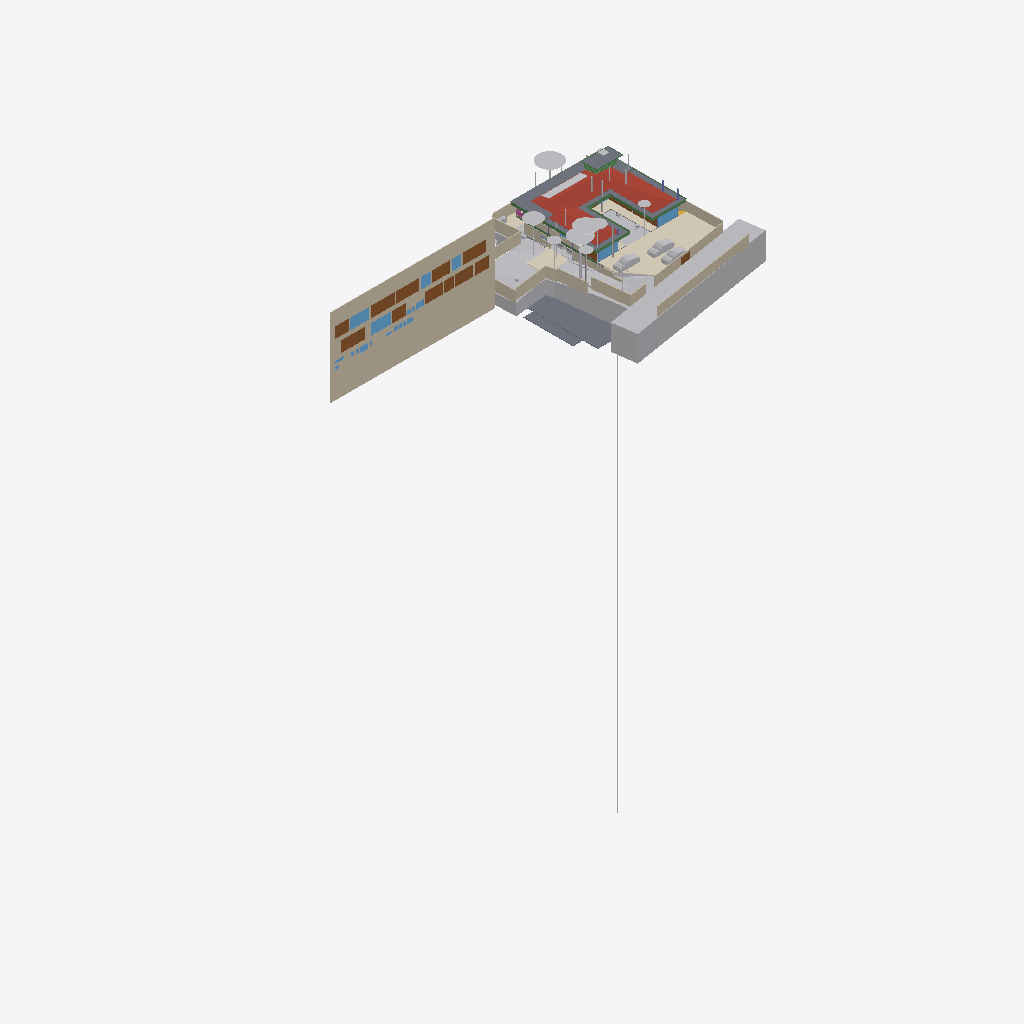
Isometric view of an IFC building model (IFC-SPF (STEP), schema IFC4X3, length unit metre), seen from the south-west, elements coloured by IFC class (only those large enough to see are counted): 38 other elements (light grey), 22 walls (beige), 15 doors (brown), 10 beams (green), 9 slabs (grey), 9 windows (light blue), 4 coverings (cream), 1 roof (red-brown), 1 railing (pink).
Extent 96.7 m × 45.5 m × 138.5 m (x, y, z). Storeys (12): Footing at -3.50 m; Site at -2.70 m; GF at -2.65 m; FF Lvl at 0.00 m; Plumbing at 0.00 m; Electrical at 0.00 m; Areacalc at 0.00 m; FF at 0.45 m; FF Lintel at 3.15 m; schedule at 3.50 m; SF at 3.65 m; Terrace at 5.00 m. Elements (1046): 143 IfcBeam, 98 IfcWall, 95 IfcCovering, 75 IfcSlab, 75 IfcSwitchingDevice, 72 IfcPipeSegment, 47 IfcLightFixture, 44 IfcColumn, 41 IfcDoor, 39 IfcFurniture, 36 IfcWindow, 31 IfcElectricDistributionBoard.

HEADER;
FILE_DESCRIPTION(('ViewDefinition [CoordinationView]'),'2;1');
FILE_NAME('Manilal.ifc','2025-08-18T18:58:41+05:30',(),(),'IfcOpenShell 0.8.3-post1','Bonsai 0.8.3-post1','');
FILE_SCHEMA(('IFC4X3'));
ENDSEC;
DATA;
#1480=IFCPROJECT('2TuuvCHJz54PsFPcraEbH$',$,'My Project',$,$,$,$,(#3,#128),#1481);
#3305=IFCSITE('0lpfVeOW52QfroqLYyHNY2',$,'My Site',$,$,#26,$,$,$,$,$,$,$,$);
#3313=IFCBUILDING('0MzaWOaS178x5FMqOflU3C',$,'My Building',$,$,#25,$,$,$,$,$,$);
#2081=IFCBUILDINGSTOREY('09kFoqoxrCvB1_fcEsMZsQ',$,'FF',$,$,#217,$,$,$,$);
#2986=IFCBUILDINGSTOREY('0zoFHJ9PnFW80M$mIVDQW3',$,'GF',$,$,#559675,$,$,$,$);
#17145=IFCBUILDINGSTOREY('0MckaoTknA3edZMUNhTyAK',$,'SF',$,$,#17254,$,$,$,$);
#20035=IFCBUILDINGSTOREY('3LpnsPikv4mRTBpfC3WQtx',$,'FF Lvl',$,$,#20051,$,$,$,$);
#23582=IFCBUILDINGSTOREY('0DtUgpQ1b6nBmkLmvc_ehu',$,'FF Lintel',$,$,#23767,$,$,$,$);
#459032=IFCBUILDINGSTOREY('2nxT8wHGnDX9t8LjuK$yoz',$,'Footing',$,$,#459177,$,$,$,$);
#482732=IFCBUILDINGSTOREY('0qJiDzySr4lhgisX7t8beM',$,'Site',$,$,#482753,$,$,$,$);
#485569=IFCBUILDINGSTOREY('33UZQ2TSvAg8IY4x5QCp2i',$,'schedule',$,$,#490135,$,$,$,$);
#507278=IFCBUILDINGSTOREY('0fi$VcvNr0Zu6wnPuK6jDB',$,'Plumbing',$,$,#507299,$,$,$,$);
#531643=IFCBUILDINGSTOREY('2JRfeNnUP7R92jcKtKmwj5',$,'Electrical',$,$,#531659,$,$,$,$);
#552261=IFCBUILDINGSTOREY('3JrIAq4xL0avIQ8pEnV5X6',$,'Areacalc',$,$,#552277,$,$,$,$);
#564852=IFCBUILDINGSTOREY('2oUibsQsXAPxeAaTU5dGGW',$,'Terrace',$,$,#564873,$,$,$,$);
#486333=IFCWALL('39NBZ$Y4H9UeVfIVxICpeX',$,'Wall',$,$,#500777,#486339,'',$);
#506523=IFCGEOGRAPHICELEMENT('20M0x6_hv1D8u5ftoKpVy3',$,'Road',$,$,#536372,#506537,$,.TERRAIN.);
#550097=IFCGEOGRAPHICELEMENT('3hzKcHmG15MBT$Lf89GHXN',$,'PureSite',$,$,#560045,#550264,$,.TERRAIN.);
#17255=IFCROOF('188ChkeVP4PP3HZ1_FwQ2Y',$,'Roof',$,$,#478587,#17288,$,.HIP_ROOF.);
#574514=IFCCOVERING('0wVm3FyC1DcRA3R7QYk_cw',$,'Covering',$,$,#574562,#574530,$,$);
#552337=IFCSLAB('39q3J0Avn2axyYxQecralg',$,'FF',$,$,#552338,#552356,$,$);
#526459=IFCSLAB('2Ni7UfUwb4of1NRt7pcP4e',$,'Slab',$,$,#558038,#526470,$,$);
#441052=IFCWALL('1WNacC15X0Xf0V_b60Qnrw',$,'Wall',$,$,#441102,#441063,$,$);
#557336=IFCEARTHWORKSCUT('3NfQzW2p90kemh8IGcUxhf',$,'roader',$,$,#557183,#557335,$,.PAVEMENTMILLING.);
#552305=IFCSLAB('07r2B4jwr7$9NI9prgbzaX',$,'GF',$,$,#552407,#552324,$,$);
#530961=IFCSLAB('25EiGLyX5BKxeS54E7G1re',$,'Slab',$,$,#530988,#530972,$,$);
#444096=IFCCOVERING('0_sfUdWJL30geCimsSdPtS',$,'Covering',$,$,#444126,#444111,$,$);
#26770=IFCWALL('27WVA19Qv4efvQm6cWiqsn',$,'Wall',$,$,#573571,#26781,$,$);
#467252=IFCGEOGRAPHICELEMENT('3uYxZnds99jOH$HzfZr4nt',$,'Plaav','43dia, 135c',$,#468938,#467634,$,.VEGETATION.);
#596531=IFCCOVERING('03Ox3hl4j9nvRXKoGSaXGU',$,'Covering',$,$,#596567,#596547,$,$);
#566477=IFCBOREHOLE('1fqyZKm99FCB9RePUocI_6',$,'Borehole',$,$,#567981,#566501,$);
#526011=IFCSLAB('2HYCoI0uf8CwWU71Eeg8K8',$,'Slab',$,$,#527066,#526026,$,$);
#27060=IFCWALL('10l$0x7lzBbBMMGF1qxI0s',$,'Wall',$,$,#573591,#27071,$,$);
#230171=IFCWALL('1HPS5ge59FQA3Ucv4$dmpm',$,'Wall',$,$,#573626,#230182,$,$);
#465123=IFCGEOGRAPHICELEMENT('00i077OX9F1QAiqaHlhRfb',$,'Plaav','32dia, 101c',$,#469003,#467606,$,.VEGETATION.);
#27353=IFCWALL('2Y2Bm57Cb8Exxz7st0aRUc',$,'Wall',$,$,#573611,#27364,$,$);
#229971=IFCWALL('2oOsi6buvCeB4sZT1ijFA2',$,'Wall',$,$,#573581,#229982,$,$);
#366531=IFCSLAB('3CWvIDU8b5ovMmi84oWpbg',$,'Covering.004',$,$,#366757,#366542,$,.FLOOR.);
#465256=IFCGEOGRAPHICELEMENT('2hWh3TuZPCwB0qwf7zQl8W',$,'Plaav','48dia, 150c',$,#468973,#467648,$,.VEGETATION.);
#612444=IFCEARTHWORKSFILL('1Znkwxu0n0meOY5Z$J5ocC',$,'New',$,$,#612515,#612464,$,.SLOPEFILL.);
#28186=IFCWALL('2UlyJbGOL47vem9W3W5T7b',$,'Wall',$,$,#573596,#28197,$,$);
#446077=IFCVEHICLE('2$JJjIzDr6fuhTHFNPOXyx',$,'Vehicle',$,$,#618418,#446090,$,$);
#489770=IFCDOOR('0Cx741JWP34B0IOSsj8AwF',$,'Door',$,$,#501108,#504469,'03',$,$,$,$,$);
#499915=IFCDOOR('0ZbVB8BYT7bh7R3lS5K4Y7',$,'Door',$,$,#505125,#505133,'10',$,$,$,$,$);
#446049=IFCVEHICLE('1yICD2o296ROLrpKuhe72z',$,'Vehicle',$,$,#560258,#446062,$,$);
#445890=IFCWALL('2QiW7TnGvAygi5PkoeW31n',$,'Wall',$,$,#573621,#445901,$,$);
#490176=IFCDOOR('3tvBACzP54zAu4dBSuBlEW',$,'Door',$,$,#501123,#504515,'04',$,$,$,$,$);
#499734=IFCDOOR('315c6MZvz2Vu3GScXjqG9Z',$,'Door',$,$,#501168,#505088,'8_9',$,$,$,$,$);
#465522=IFCGEOGRAPHICELEMENT('1t8_yIv7T9Iwdci473Ya_N',$,'Plaav','100dia, 32c',$,#469013,#467550,$,.VEGETATION.);
#214630=IFCWALL('1v3BeDslv3W8LfR3WiqTEd',$,'Wall',$,$,#573616,#214641,$,$);
#28224=IFCWALL('10RvTK_K97Xg3Zon6pJwxP',$,'Wall',$,$,#573601,#28235,$,$);
#499965=IFCWINDOW('2DeDtvcD95n9obXC_GiA8e',$,'Window',$,$,#501213,#499979,'11',$,$,$,$,$);
#562352=IFCEARTHWORKSFILL('3O_GobqT1E4v3eEFWom1zq',$,'Cube',$,$,#564334,#562377,$,.SLOPEFILL.);
#446110=IFCVEHICLE('375bP1QIr5xwaw0xewwnFn',$,'Vehicle',$,$,#618423,#446123,$,$);
#29467=IFCWALL('2U66_ERPrD$A$2PTOc1bPA',$,'Wall',$,$,#559735,#29478,$,$);
#489373=IFCWINDOW('2gioTK5hP9oPss3G6Q03Gx',$,'Window',$,$,#501063,#489382,'02',$,$,$,$,$);
#500518=IFCDOOR('27z1x9RsX6LgRJPHzITZpv',$,'Door',$,$,#501318,#500531,'18',$,$,$,$,$);
#492556=IFCDOOR('14nYxT67979h0x8IodW7tf',$,'Door',$,$,#501138,#492565,'06',$,$,$,$,$);
#500360=IFCDOOR('1SLbyPnp1A9vNmoEJ7CsnC',$,'Door',$,$,#501288,#500431,'16',$,$,$,$,$);
#552234=IFCSLAB('2FJ3LPJyP5i9m96Y9aA2s2',$,'Verandah',$,$,#552298,#552253,$,$);
#557121=IFCGEOGRAPHICELEMENT('1mqx3WFMb0_xZzgY5_pKpf',$,'Site',$,$,#558011,#557120,$,.TERRAIN.);
#229124=IFCWALL('3MfSYaOiTA4AjSKpPvRhyi',$,'Wall',$,$,#573561,#229135,$,$);
#491873=IFCWINDOW('3e$JQaRRzFH9WozykfD$tZ',$,'Window',$,$,#496818,#491887,'11',$,$,$,$,$);
#504022=IFCDOOR('37mQgnczv1g9Ewv5DQsnil',$,'Door',$,$,#504777,#504080,'25',$,$,$,$,$);
#489135=IFCDOOR('0ismyRsjL7AvOieOoKLFLm',$,'Door',$,$,#501078,#489144,'01',$,$,$,$,$);
#500027=IFCDOOR('0LFTQmup1188idDF4qs$QS',$,'Door',$,$,#501228,#500041,'12',$,$,$,$,$);
#25887=IFCWALL('3DOK2PUDn3QwM2HLeZR6QD',$,'Wall',$,$,#573566,#25894,$,$);
#596568=IFCCOVERING('07ka7WgDv0nO2Dwi6RpJJI',$,'Covering',$,$,#596599,#596584,$,$);
#489533=IFCWINDOW('2LZJ1AvFfBbghYgOnSiaBb',$,'Window',$,$,#526828,#489547,'02',$,$,$,$,$);
#479791=IFCGEOGRAPHICELEMENT('1u9Vu38RXEhh_UPeYqTaju',$,'Theng','22dia, 70c',$,#479871,#479797,$,.VEGETATION.);
#27098=IFCWALL('2qQNxnpy98iB6JMyhLi2FK',$,'Wall',$,$,#573586,#27109,$,$);
#186882=IFCBEAM('0qH_dKLj5CKhNXTG2DYY06',$,'Beam',$,$,#569116,#186893,$,$);
#612266=IFCWALL('1L3aCByCT2RR$DiJTF12wq',$,'Wall',$,$,#612510,#612290,$,$);
#102151=IFCBEAM('2C1gwTeIv6R8TmGo509jsR',$,'Beam',$,$,#568884,#102163,$,$);
#490899=IFCWINDOW('1dDo4P8$H5zBiQyvjwcA1W',$,'Window',$,$,#501093,#490963,'05',1.5,1.70000004768372,$,$,$);
#506973=IFCDOOR('2t8H1$Qmn75hjpQEbZl$51',$,'Door',$,$,#507086,#507030,'17',$,$,$,$,$);
#465389=IFCGEOGRAPHICELEMENT('2HKwYd2hP5kwYPwsxsi9gZ',$,'Theng','22dia, 70c',$,#469008,#467522,$,.VEGETATION.);
#37612=IFCWALL('2oouJeu9XF0PkUjeEvxQOm',$,'Wall',$,$,#502220,#37632,$,$);
#557636=IFCEARTHWORKSCUT('0lv4XU7zX8PPDYPdO7aOdg',$,'Cut',$,$,#557624,#557635,$,.BASE_EXCAVATION.);
#464325=IFCGEOGRAPHICELEMENT('0hsZNGz3r5Tu3GwqCRHqIa',$,'Theng','25dia, 80c',$,#468918,#467543,$,.VEGETATION.);
#499615=IFCWINDOW('2Oi5mWoHbF_gnh_9AC2HBl',$,'Window',$,$,#501153,#499628,'07',1.5,1.70000004768372,$,$,$);
#610164=IFCWALL('1crKF7OzfEueqHOG3fDoho',$,'Wall',$,$,#610239,#610188,$,$);
#102357=IFCBEAM('3msecch2zBUOeV2BkTlji6',$,'Beam',$,$,#564846,#102368,$,$);
#564745=IFCSLAB('1PyTS7F2LAWRr4yuGmSOaE',$,'Slab',$,$,#564790,#564766,$,$);
#466188=IFCGEOGRAPHICELEMENT('3MDxNaPHbBCuseLaSOAnvG',$,'Theng','27dia, 85c',$,#468933,#467536,$,.VEGETATION.);
#102416=IFCBEAM('3ZwR1mU3j4mRYH5GbVzWyx',$,'Beam',$,$,#569061,#102427,$,$);
#56634=IFCBEAM('3NjOYz9cT158x52OLX4IuM',$,'Beam',$,$,#591210,#56645,$,$);
#491420=IFCDOOR('2t$p1hgeX2Y9d6XgGeH1wU',$,'Door',$,$,#496778,#505024,'10',$,$,$,$,$);
#36042=IFCWALL('2FDZc$1Z57bgSDQnhsHhc1',$,'Wall',$,$,#481726,#36062,$,$);
#573457=IFCDOOR('1uL9EDzeL19wcifriN_Oc$',$,'Door',$,$,#573631,#573466,$,1.79999995231628,3.0,$,$,$);
#102234=IFCBEAM('0q554weub4Iwu4PjffBSJv',$,'Beam',$,$,#564821,#102245,$,$);
#167034=IFCBEAM('10LxUqtgbFAQRhzIckOuGH',$,'Beam',$,$,#564836,#167045,$,$);
#491388=IFCDOOR('0abo0sfkX2yO6I5W4AOpFJ',$,'Door',$,$,#505564,#505002,'8_9',$,$,$,$,$);
#466055=IFCGEOGRAPHICELEMENT('2HxlE6G_91e9LYErU$Y34S',$,'Theng','24dia, 75c',$,#468948,#467529,$,.VEGETATION.);
#590938=IFCSLAB('0NFoBJ7x16vuY9LiwMLG$L',$,'Slab',$,$,#590939,#590983,$,$);
#557170=IFCEARTHWORKSCUT('1orBtrQ6r9QBXstUuMTyak',$,'Cut',$,$,#557157,#557169,$,.BASE_EXCAVATION.);
#362954=IFCAIRTERMINALBOX('0DCFUThjX2XQ_1bX$oFkVb',$,'AirTerminalBox',$,$,#479412,#362986,$,$);
#491902=IFCDOOR('1uJlX1khv2VPLMtET6vexc',$,'Door',$,$,#496783,#491916,'01',$,$,$,$,$);
#466321=IFCGEOGRAPHICELEMENT('1TdNfY2DD3jxBXQWXRN6pI',$,'Plaav','35dia, 110c',$,#468988,#467620,$,.VEGETATION.);
#500253=IFCWINDOW('2FUxJIMIP8WeEaHO75uZ5y',$,'Window',$,$,#501273,#500323,'15',1.5,1.70000004768372,$,$,$);
#503404=IFCWINDOW('39fUEjXW5ElwQPPWsWi6zd',$,'Window',$,$,#504687,#503510,'23',1.5,1.70000004768372,$,$,$);
#557840=IFCEARTHWORKSCUT('1Tsuz9sRb3YODMAWko00m1',$,'Cut',$,$,#557827,#557839,$,.BASE_EXCAVATION.);
#26337=IFCWALL('0dMaumaK11Re$pxoZyVSQ9',$,'Wall',$,$,#573576,#26348,$,$);
#19398=IFCVEHICLE('0rzGDxo0H1CRYsT$ARQpVS',$,'Vehicle',$,$,#559680,#19411,$,$);
#57596=IFCBEAM('2KiRdb_sj1xhSO7a1GJ4D5',$,'Beam',$,$,#526818,#57607,$,$);
#93186=IFCVEHICLE('09kCGSf$LDBwv0agp2PRhM',$,'Vehicle',$,$,#559685,#93199,$,$);
#610078=IFCWALL('1SwvN4fJvBKBKhVIqKXn0i',$,'Wall',$,$,#610320,#610102,$,$);
#567727=IFCUNITARYEQUIPMENT('1P6lCedvD5Xger8vGxUADY',$,'UnitaryEquipment',$,$,#567996,#567740,$,$);
#507128=IFCRAILING('2w0tP4HwL6TuQJ7VLixJL3',$,'Railing',$,'FRAMELESS_PANEL',#507177,#507137,$,.USERDEFINED.);
#361974=IFCBEAM('22$tp28gPD$eEii1Cu_NBP',$,'Beam',$,$,#565124,#361985,$,$);
#466587=IFCGEOGRAPHICELEMENT('0JCBWUW3bDYf6SdZoT5sft',$,'Theng','25dia, 80c',$,#468953,#467627,$,.VEGETATION.);
#578235=IFCSOLARDEVICE('2NoryxAJL8wg76hjq7Byl_',$,'SolarDevice',$,$,#581225,#578252,$,$);
#464857=IFCGEOGRAPHICELEMENT('3XubHE4kj7PQ$DpXvJgk9n',$,'Theng','24dia, 75c',$,#468963,#467641,$,.VEGETATION.);
#466454=IFCGEOGRAPHICELEMENT('1ed7kOzBzFsfr4ZZu7I5l9',$,'Plaav','29dia, 90c',$,#468928,#467557,$,.VEGETATION.);
#1342=IFCWALL('1zYAwAgZ94A9q2Xf$lP7Cn',$,'Wall',$,$,#492162,#1343,$,$);
#503894=IFCWINDOW('0oGrqBU2TDcBkZ3jd4VcFG',$,'Window',$,$,#505264,#503965,'30',1.5,1.70000004768372,$,$,$);
#102262=IFCBEAM('1cQ_XveKf3IhgOfAWmUbUT',$,'Beam',$,$,#564826,#102273,$,$);
#578072=IFCSOLARDEVICE('3ZE0KWXOv4AA5psVNm9lcB',$,'SolarDevice',$,$,#581180,#578081,$,$);
#578091=IFCSOLARDEVICE('1NLWD$_lP99xok8FHiXBf3',$,'SolarDevice',$,$,#581185,#578108,$,$);
#578127=IFCSOLARDEVICE('17OQILgOj1oxRESUqSAxjX',$,'SolarDevice',$,$,#581195,#578144,$,$);
#578145=IFCSOLARDEVICE('3nXyxughj7Dh_4it51tkCh',$,'SolarDevice',$,$,#581200,#578162,$,$);
#578163=IFCSOLARDEVICE('3NOhCXTF1Em82ofZiZmE8w',$,'SolarDevice',$,$,#581205,#578180,$,$);
#578181=IFCSOLARDEVICE('2icZ0COM5FZA$904MkAnYe',$,'SolarDevice',$,$,#581210,#578198,$,$);
#578199=IFCSOLARDEVICE('07RrhEOYvEvvhPUSO_SFeW',$,'SolarDevice',$,$,#581215,#578216,$,$);
ENDSEC;
